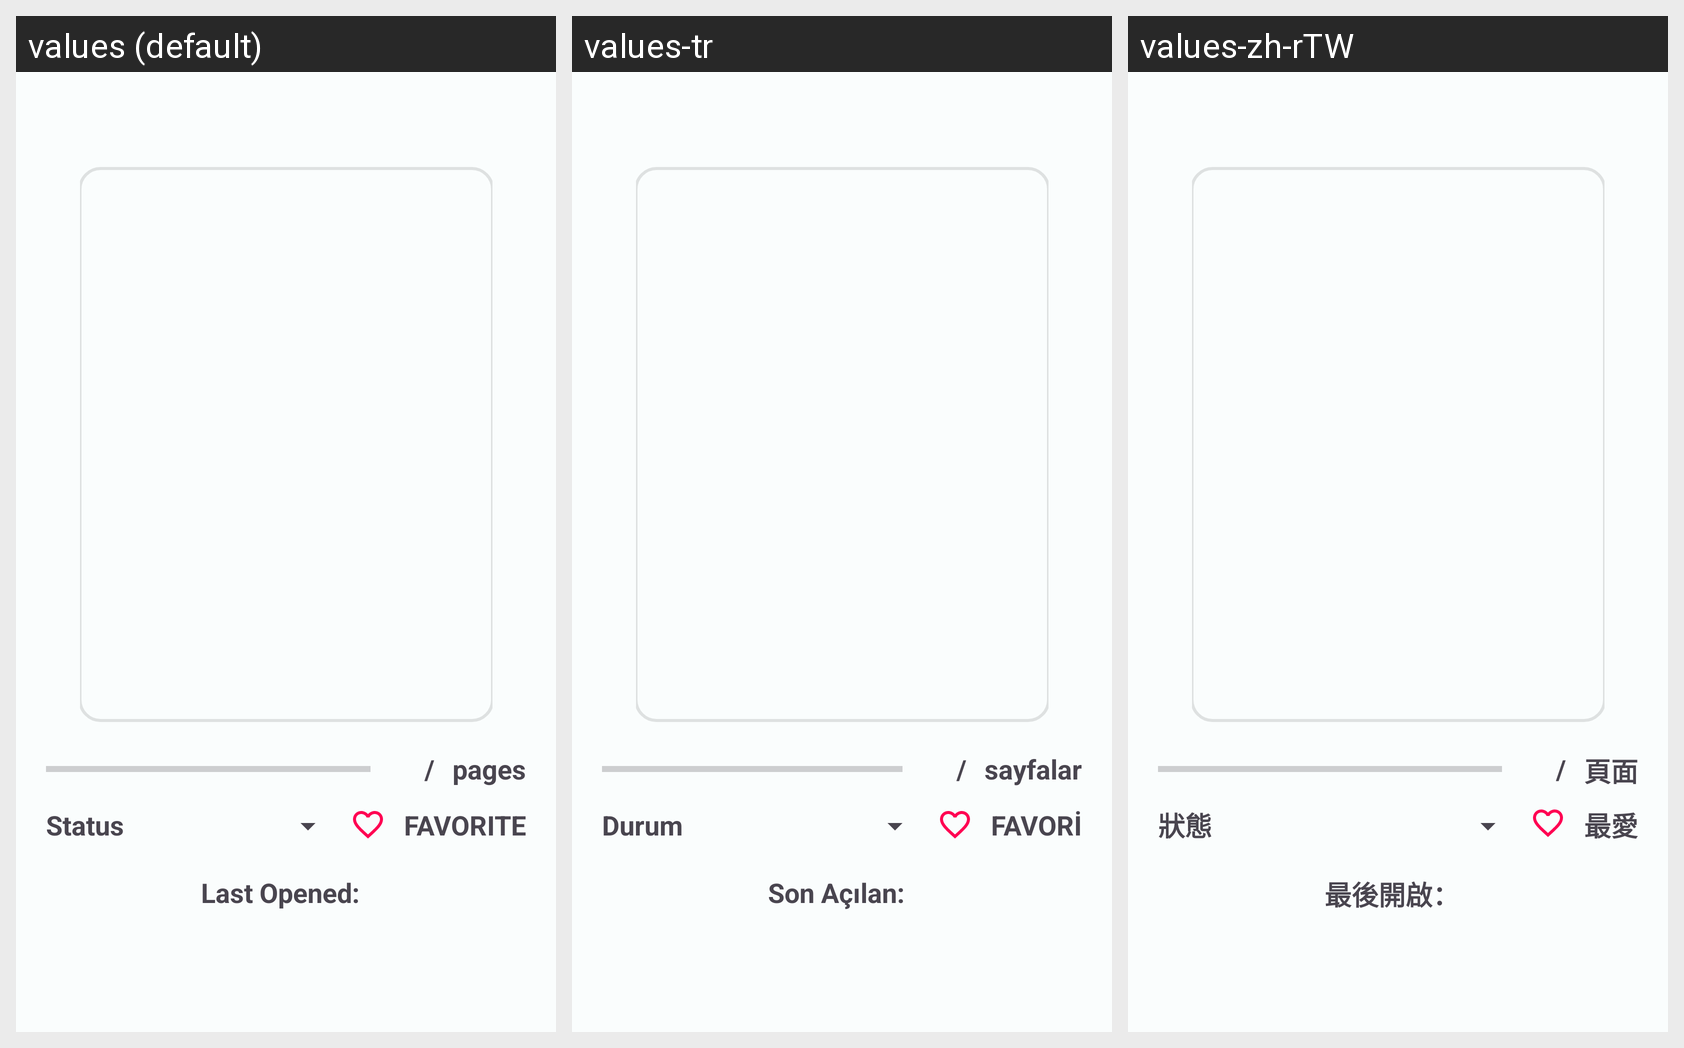

This grid shows one Android layout under several languages. Give, for every string resource on the screen, its name, the default text and each shown locale's text.
Android screen res/layout/record_about_dialog.xml rendered under 3 locales, left to right: values (default), values-tr, values-zh-rTW. Device: Nexus 5 (rendered at 1080×1920; each locale shown at half size, 540×960, under a caption strip naming it); theme MJ_PDF_THEME.
Other locales in the repository, not shown: values-ar, values-de, values-es, values-hi, values-pt-rBR, values-ru.
Strings drawn on this screen, with the default value and each locale's value (text and hints the layout hard-codes, and strings that could not be matched under every locale, appear in the picture but are not listed):

pages
  values: pages
  values-tr: sayfalar
  values-zh-rTW: 頁面

status
  values: Status
  values-tr: Durum
  values-zh-rTW: 狀態

favorite
  values: Favorite
  values-tr: Favori
  values-zh-rTW: 最愛

last_opened_key
  values: Last Opened:
  values-tr: Son Açılan:
  values-zh-rTW: 最後開啟：
